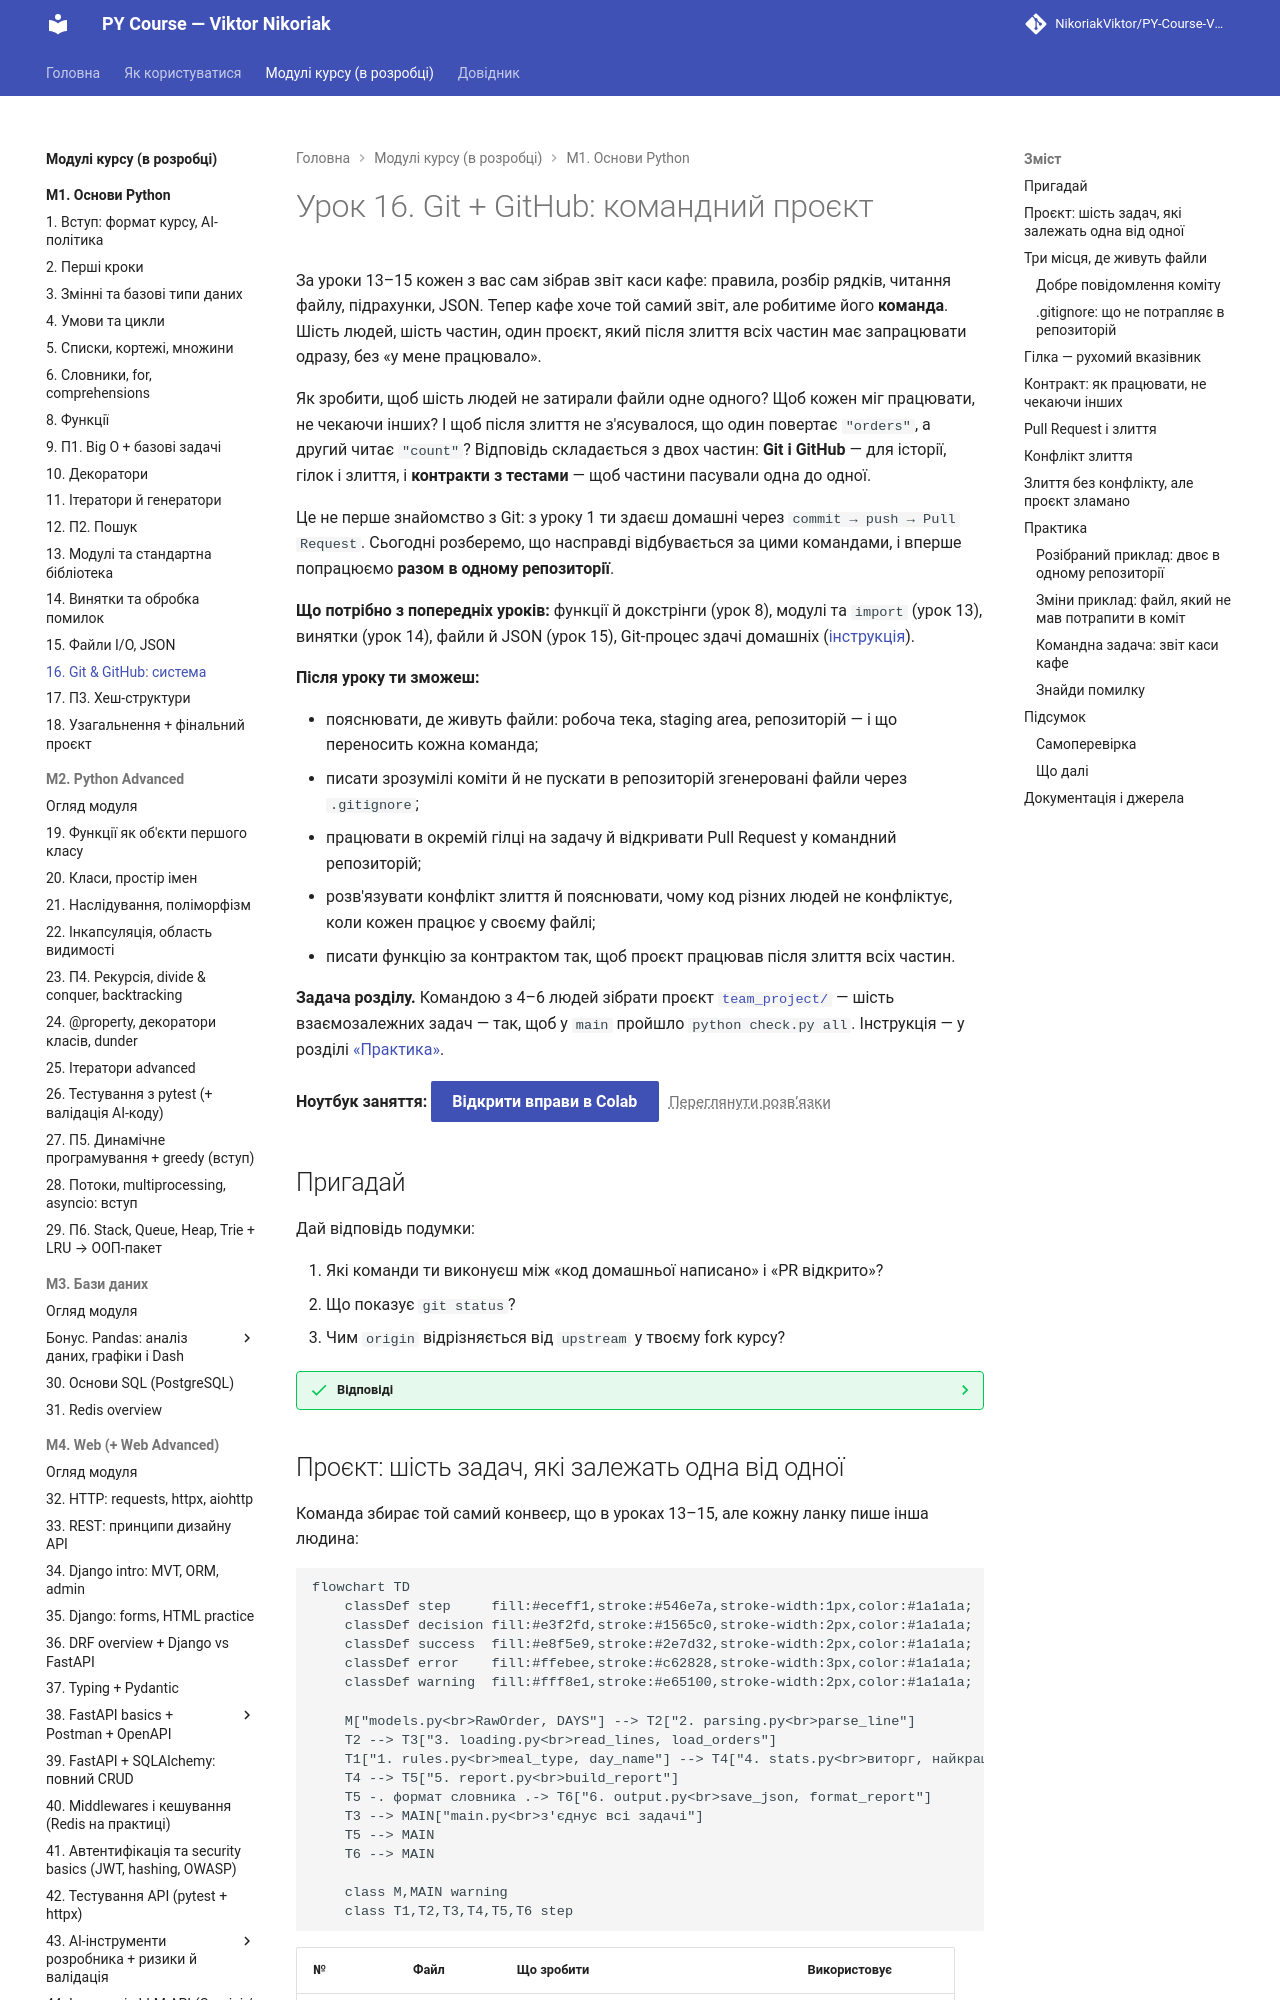

repository: OleksandrStohnii/PY-Course-Victor-Nikoriak-22-09-2026 · page: modules/m1/lesson_16/index.html · generator: mkdocs

# Урок 16. Git + GitHub: командний проєкт

За уроки 13–15 кожен з вас сам зібрав звіт каси кафе: правила, розбір рядків, читання файлу, підрахунки, JSON. Тепер кафе хоче той самий звіт, але робитиме його **команда**. Шість людей, шість частин, один проєкт, який після злиття всіх частин має запрацювати одразу, без «у мене працювало».

Як зробити, щоб шість людей не затирали файли одне одного? Щоб кожен міг працювати, не чекаючи інших? І щоб після злиття не з'ясувалося, що один повертає `"orders"`, а другий читає `"count"`? Відповідь складається з двох частин: **Git і GitHub** — для історії, гілок і злиття, і **контракти з тестами** — щоб частини пасували одна до одної.

Це не перше знайомство з Git: з уроку 1 ти здаєш домашні через `commit → push → Pull Request`. Сьогодні розберемо, що насправді відбувається за цими командами, і вперше попрацюємо **разом в одному репозиторії**.

**Що потрібно з попередніх уроків:** функції й докстрінги (урок 8), модулі та `import` (урок 13), винятки (урок 14), файли й JSON (урок 15), Git-процес здачі домашніх ([інструкція](../../00_getting_started/homework_workflow.md)).

**Після уроку ти зможеш:**

- пояснювати, де живуть файли: робоча тека, staging area, репозиторій — і що переносить кожна команда;
- писати зрозумілі коміти й не пускати в репозиторій згенеровані файли через `.gitignore`;
- працювати в окремій гілці на задачу й відкривати Pull Request у командний репозиторій;
- розв'язувати конфлікт злиття й пояснювати, чому код різних людей не конфліктує, коли кожен працює у своєму файлі;
- писати функцію за контрактом так, щоб проєкт працював після злиття всіх частин.

**Задача розділу.** Командою з 4–6 людей зібрати проєкт [`team_project/`](https://github.com/NikoriakViktor/PY-Course-Victor-Nikoriak-22-09-2026/tree/main/module_1/lessons/lesson_16_git_github_system/team_project) — шість взаємозалежних задач — так, щоб у `main` пройшло `python check.py all`. Інструкція — у розділі [«Практика»](#practice).

**Ноутбук заняття:** [Відкрити вправи в Colab](https://colab.research.google.com/github/NikoriakViktor/PY-Course-Victor-Nikoriak-22-09-2026/blob/main/module_1/lessons/lesson_16_git_github_system/note_lesson_16_git_github_system_student.ipynb){ .md-button .md-button--primary } [Переглянути розв’язки](https://github.com/NikoriakViktor/PY-Course-Victor-Nikoriak-22-09-2026/blob/main/module_1/lessons/lesson_16_git_github_system/note_lesson_16_git_github_system.ipynb){ .solutions-link }

## Пригадай

Дай відповідь подумки:

1. Які команди ти виконуєш між «код домашньої написано» і «PR відкрито»?
2. Що показує `git status`?
3. Чим `origin` відрізняється від `upstream` у твоєму fork курсу?

??? success "Відповіді"

    1. `git switch -c homework-NN` (або `checkout -b`), `git add`, `git commit -m "..."`, `git push origin homework-NN`, далі кнопка **Compare & pull request** на GitHub.
    2. Які файли змінено, які вже підготовлено до коміту, які Git ще не відстежує, і в якій ти гілці.
    3. `origin` — твій fork на GitHub, куди ти робиш `push`. `upstream` — репозиторій викладача, звідки ти отримуєш нові уроки. Обидва — лише імена для адрес.
